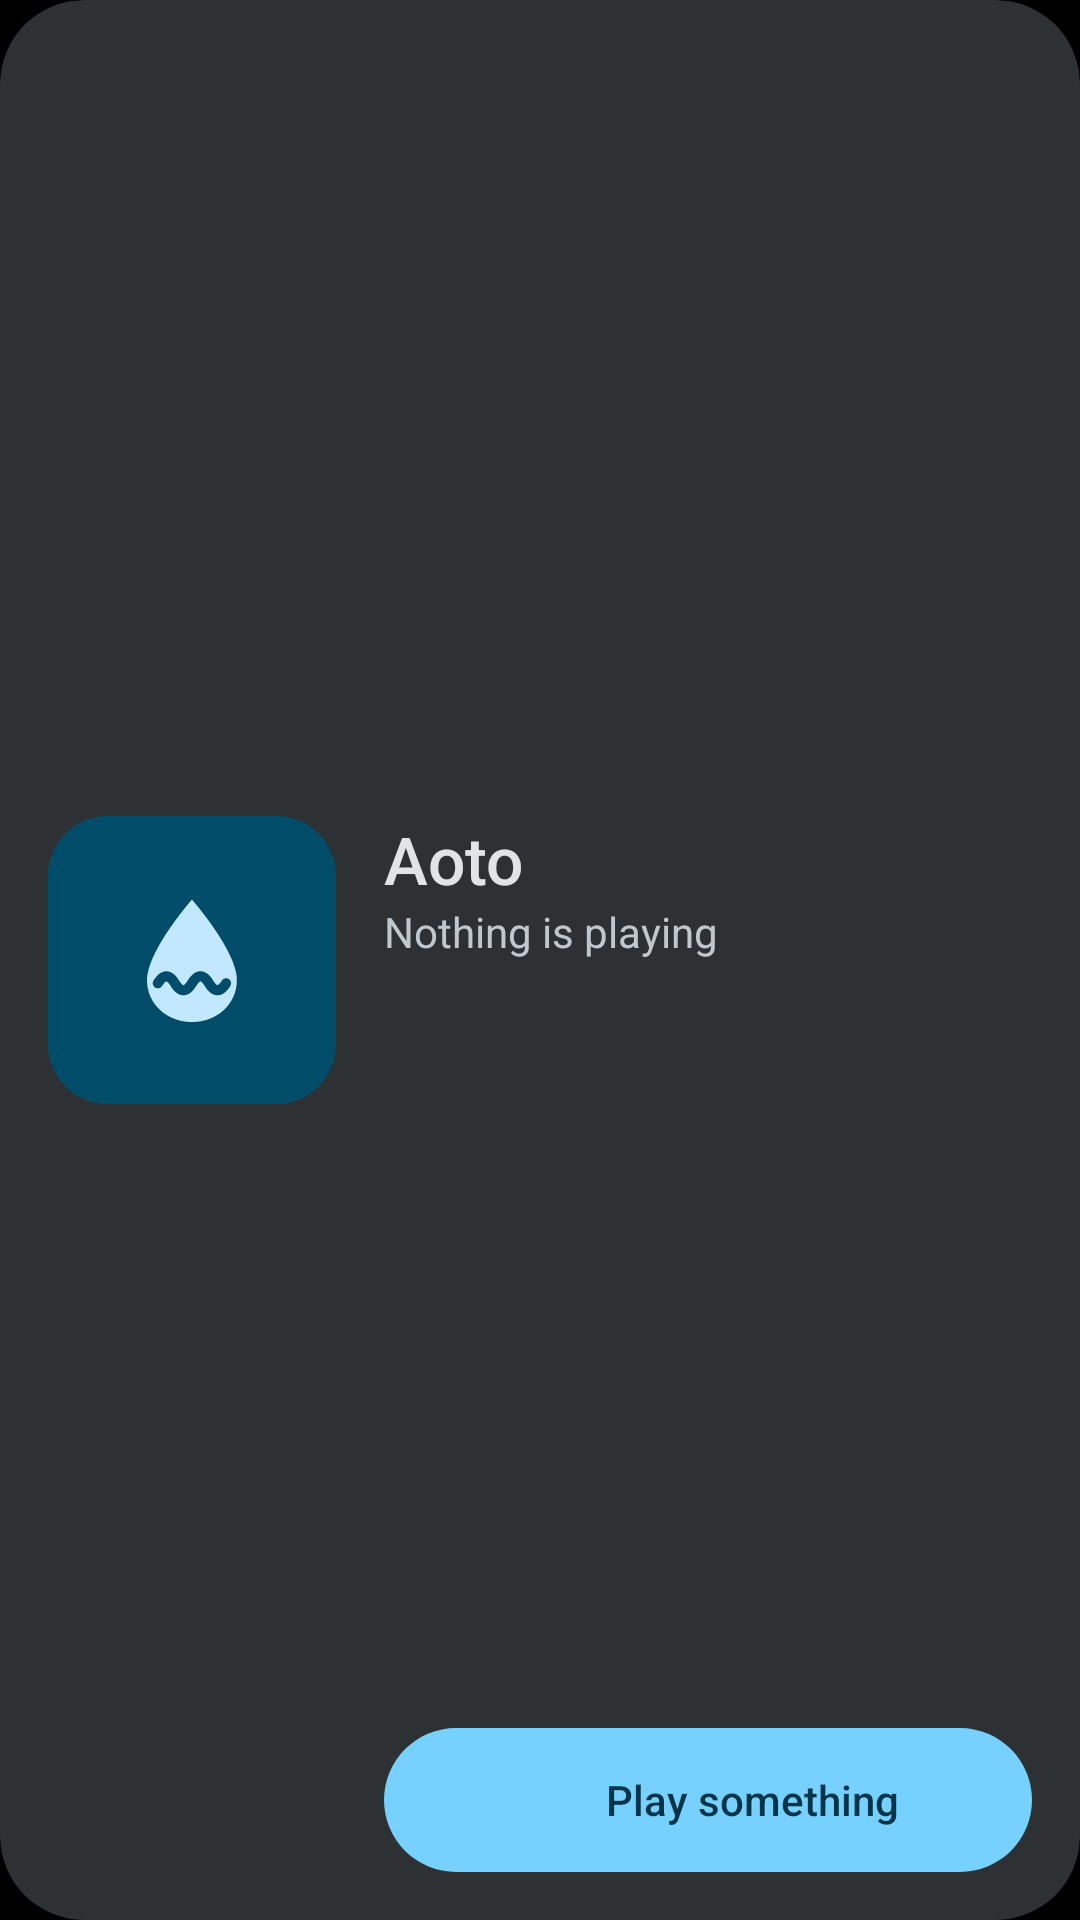

The Android layout XML behind this screen, and the referenced resources:
<!-- AndroidManifest.xml: application theme Theme.Aoto -->
<!-- res/layout/widget_wide.xml -->
<?xml version="1.0" encoding="utf-8"?>
<LinearLayout xmlns:android="http://schemas.android.com/apk/res/android"
    android:id="@android:id/background"
    android:layout_width="match_parent"
    android:layout_height="match_parent"
    android:background="@drawable/widget_surface"
    android:baselineAligned="false"
    android:clipToOutline="true"
    android:orientation="horizontal"
    android:padding="16dp">

    <ImageView
        android:id="@+id/widget_art"
        android:layout_width="wrap_content"
        android:layout_height="wrap_content"
        android:layout_gravity="center_vertical"
        android:adjustViewBounds="true"
        android:background="@drawable/widget_art_clip"
        android:clipToOutline="true"
        android:importantForAccessibility="no"
        android:maxWidth="148dp"
        android:maxHeight="148dp"
        android:src="@drawable/widget_art_empty" />

    <FrameLayout
        android:layout_width="0dp"
        android:layout_height="match_parent"
        android:layout_marginStart="16dp"
        android:layout_weight="1">

        <LinearLayout
            android:id="@+id/widget_playing"
            android:layout_width="match_parent"
            android:layout_height="match_parent"
            android:orientation="vertical"
            android:visibility="gone">

            
            <LinearLayout
                android:layout_width="match_parent"
                android:layout_height="0dp"
                android:layout_weight="1"
                android:orientation="vertical">

                <LinearLayout
                    android:layout_width="match_parent"
                    android:layout_height="wrap_content"
                    android:baselineAligned="false"
                    android:orientation="horizontal">

                    <TextView
                        android:id="@+id/widget_title"
                        android:layout_width="0dp"
                        android:layout_height="wrap_content"
                        android:layout_weight="1"
                        android:ellipsize="end"
                        android:fontFamily="sans-serif-medium"
                        android:maxLines="1"
                        android:textColor="@color/widget_on_surface"
                        android:textSize="16sp" />

                    <ImageView
                        android:layout_width="24dp"
                        android:layout_height="24dp"
                        android:layout_marginStart="8dp"
                        android:importantForAccessibility="no"
                        android:src="@drawable/widget_drop"
                        android:tint="@color/widget_primary" />
                </LinearLayout>

                <TextView
                    android:id="@+id/widget_artist"
                    android:layout_width="match_parent"
                    android:layout_height="wrap_content"
                    android:ellipsize="end"
                    android:maxLines="1"
                    android:textColor="@color/widget_on_surface_variant"
                    android:textSize="14sp" />
            </LinearLayout>

            <ProgressBar
                android:id="@+id/widget_progress"
                style="@android:style/Widget.ProgressBar.Horizontal"
                android:layout_width="match_parent"
                android:layout_height="4dp"
                android:layout_marginTop="4dp"
                android:layout_marginBottom="4dp"
                android:max="100"
                android:progressDrawable="@drawable/widget_progress"
                android:visibility="invisible" />

            
            <FrameLayout
                android:id="@+id/widget_times"
                android:layout_width="match_parent"
                android:layout_height="wrap_content"
                android:layout_marginBottom="4dp"
                android:visibility="gone">

                <Chronometer
                    android:id="@+id/widget_elapsed_counting"
                    android:layout_width="wrap_content"
                    android:layout_height="wrap_content"
                    android:includeFontPadding="false"
                    android:textColor="@color/widget_on_surface_variant"
                    android:textSize="11sp"
                    android:visibility="gone" />

                <TextView
                    android:id="@+id/widget_elapsed"
                    android:layout_width="wrap_content"
                    android:layout_height="wrap_content"
                    android:includeFontPadding="false"
                    android:textColor="@color/widget_on_surface_variant"
                    android:textSize="11sp"
                    android:visibility="gone" />

                <TextView
                    android:id="@+id/widget_total"
                    android:layout_width="wrap_content"
                    android:layout_height="wrap_content"
                    android:layout_gravity="end"
                    android:includeFontPadding="false"
                    android:textColor="@color/widget_on_surface_variant"
                    android:textSize="11sp" />
            </FrameLayout>

            <LinearLayout
                android:layout_width="match_parent"
                android:layout_height="48dp"
                android:baselineAligned="false"
                android:orientation="horizontal">

                <ImageButton
                    android:id="@+id/widget_previous"
                    android:layout_width="48dp"
                    android:layout_height="48dp"
                    android:background="@drawable/widget_button_tonal"
                    android:contentDescription="@string/widget_previous"
                    android:src="@drawable/ic_widget_previous" />

                
                <ImageButton
                    android:id="@+id/widget_toggle"
                    android:layout_width="0dp"
                    android:layout_height="48dp"
                    android:layout_marginStart="8dp"
                    android:layout_marginEnd="8dp"
                    android:layout_weight="1"
                    android:background="@drawable/widget_button_primary"
                    android:contentDescription="@string/widget_play"
                    android:src="@drawable/ic_widget_play" />

                <ImageButton
                    android:id="@+id/widget_next"
                    android:layout_width="48dp"
                    android:layout_height="48dp"
                    android:background="@drawable/widget_button_tonal"
                    android:contentDescription="@string/widget_next"
                    android:src="@drawable/ic_widget_next" />
            </LinearLayout>
        </LinearLayout>

        <LinearLayout
            android:id="@+id/widget_empty"
            android:layout_width="match_parent"
            android:layout_height="match_parent"
            android:orientation="vertical">

            <LinearLayout
                android:layout_width="match_parent"
                android:layout_height="0dp"
                android:layout_weight="1"
                android:gravity="center_vertical"
                android:orientation="vertical">

                <TextView
                    android:layout_width="match_parent"
                    android:layout_height="wrap_content"
                    android:ellipsize="end"
                    android:fontFamily="sans-serif-medium"
                    android:maxLines="1"
                    android:text="@string/widget_empty_title"
                    android:textColor="@color/widget_on_surface"
                    android:textSize="22sp" />

                <TextView
                    android:id="@+id/widget_empty_text"
                    android:layout_width="match_parent"
                    android:layout_height="wrap_content"
                    android:ellipsize="end"
                    android:maxLines="1"
                    android:text="@string/widget_empty_text"
                    android:textColor="@color/widget_on_surface_variant"
                    android:textSize="14sp" />
            </LinearLayout>

            <LinearLayout
                android:id="@+id/widget_play_something"
                android:layout_width="match_parent"
                android:layout_height="48dp"
                android:background="@drawable/widget_button_primary"
                android:gravity="center"
                android:orientation="horizontal">

                <ImageView
                    android:layout_width="22dp"
                    android:layout_height="22dp"
                    android:importantForAccessibility="no"
                    android:src="@drawable/ic_widget_play" />

                <TextView
                    android:layout_width="wrap_content"
                    android:layout_height="wrap_content"
                    android:layout_marginStart="8dp"
                    android:ellipsize="end"
                    android:fontFamily="sans-serif-medium"
                    android:maxLines="1"
                    android:text="@string/widget_play_something"
                    android:textColor="@color/widget_on_primary"
                    android:textSize="14sp" />
            </LinearLayout>
        </LinearLayout>
    </FrameLayout>
</LinearLayout>
<!-- resources referenced by this layout -->
<resources>
  <color name="widget_on_primary">#292E50</color>
  <color name="widget_on_surface">#E4E1E7</color>
  <color name="widget_on_surface_variant">#C7C5D1</color>
  <color name="widget_primary">#BFC4EE</color>
  <!-- drawable ic_widget_next (drawable) -->
  <?xml version="1.0" encoding="utf-8"?>
  <vector xmlns:android="http://schemas.android.com/apk/res/android"
      android:width="24dp"
      android:height="24dp"
      android:viewportWidth="24"
      android:viewportHeight="24">
      <path
          android:fillColor="@color/widget_on_tonal"
          android:pathData="M6,18l8.5,-6L6,6v12zM16,6v12h2V6h-2z" />
  </vector>
  <!-- drawable ic_widget_previous (drawable) -->
  <?xml version="1.0" encoding="utf-8"?>
  <vector xmlns:android="http://schemas.android.com/apk/res/android"
      android:width="24dp"
      android:height="24dp"
      android:viewportWidth="24"
      android:viewportHeight="24">
      <path
          android:fillColor="@color/widget_on_tonal"
          android:pathData="M6,6h2v12H6zm3.5,6l8.5,6V6z" />
  </vector>
  <!-- drawable widget_art_clip (drawable) -->
  <?xml version="1.0" encoding="utf-8"?>
  <shape xmlns:android="http://schemas.android.com/apk/res/android">
      <solid android:color="@color/widget_primary_container" />
      <corners android:radius="@dimen/widget_inner_radius" />
  </shape>
  <!-- drawable widget_art_empty: vector/xml drawable (drawable, 4028 chars, omitted) -->
  <!-- drawable widget_button_primary (drawable) -->
  <?xml version="1.0" encoding="utf-8"?>
  <ripple xmlns:android="http://schemas.android.com/apk/res/android"
      android:color="#33FFFFFF">
      <item>
          <shape>
              <solid android:color="@color/widget_primary" />
              <corners android:radius="100dp" />
          </shape>
      </item>
  </ripple>
  <!-- drawable widget_button_tonal (drawable) -->
  <?xml version="1.0" encoding="utf-8"?>
  <ripple xmlns:android="http://schemas.android.com/apk/res/android"
      android:color="#33FFFFFF">
      <item>
          <shape>
              <solid android:color="@color/widget_tonal" />
              <corners android:radius="100dp" />
          </shape>
      </item>
  </ripple>
  <!-- drawable widget_drop: vector/xml drawable (drawable, 3833 chars, omitted) -->
  <!-- drawable widget_progress (drawable) -->
  <?xml version="1.0" encoding="utf-8"?>
  <layer-list xmlns:android="http://schemas.android.com/apk/res/android">
      <item android:id="@android:id/background">
          <shape>
              <solid android:color="@color/widget_track" />
              <corners android:radius="2dp" />
          </shape>
      </item>
      <item android:id="@android:id/progress">
          <clip>
              <shape>
                  <solid android:color="@color/widget_primary" />
                  <corners android:radius="2dp" />
              </shape>
          </clip>
      </item>
  </layer-list>
  <!-- drawable widget_surface (drawable) -->
  <?xml version="1.0" encoding="utf-8"?>
  <shape xmlns:android="http://schemas.android.com/apk/res/android">
      <solid android:color="@color/widget_surface" />
      <corners android:radius="@dimen/widget_radius" />
  </shape>
  <string name="widget_empty_text">Nothing is playing</string>
  <string name="widget_empty_title">Aoto</string>
  <string name="widget_next">Next</string>
  <string name="widget_play">Play</string>
  <string name="widget_play_something">Play something</string>
  <string name="widget_previous">Previous</string>
  <style name="Theme.Aoto" parent="Theme.AppCompat.NoActionBar">
          <item name="android:windowBackground">@android:color/black</item>
      </style>
  <color name="widget_on_tonal">#E0E1F9</color>
  <color name="widget_primary_container">#3F4468</color>
  <dimen name="widget_inner_radius">20dp</dimen>
  <color name="widget_tonal">#434559</color>
  <color name="widget_track">#46464F</color>
  <color name="widget_surface">#2A2A2E</color>
  <dimen name="widget_radius">28dp</dimen>
</resources>
